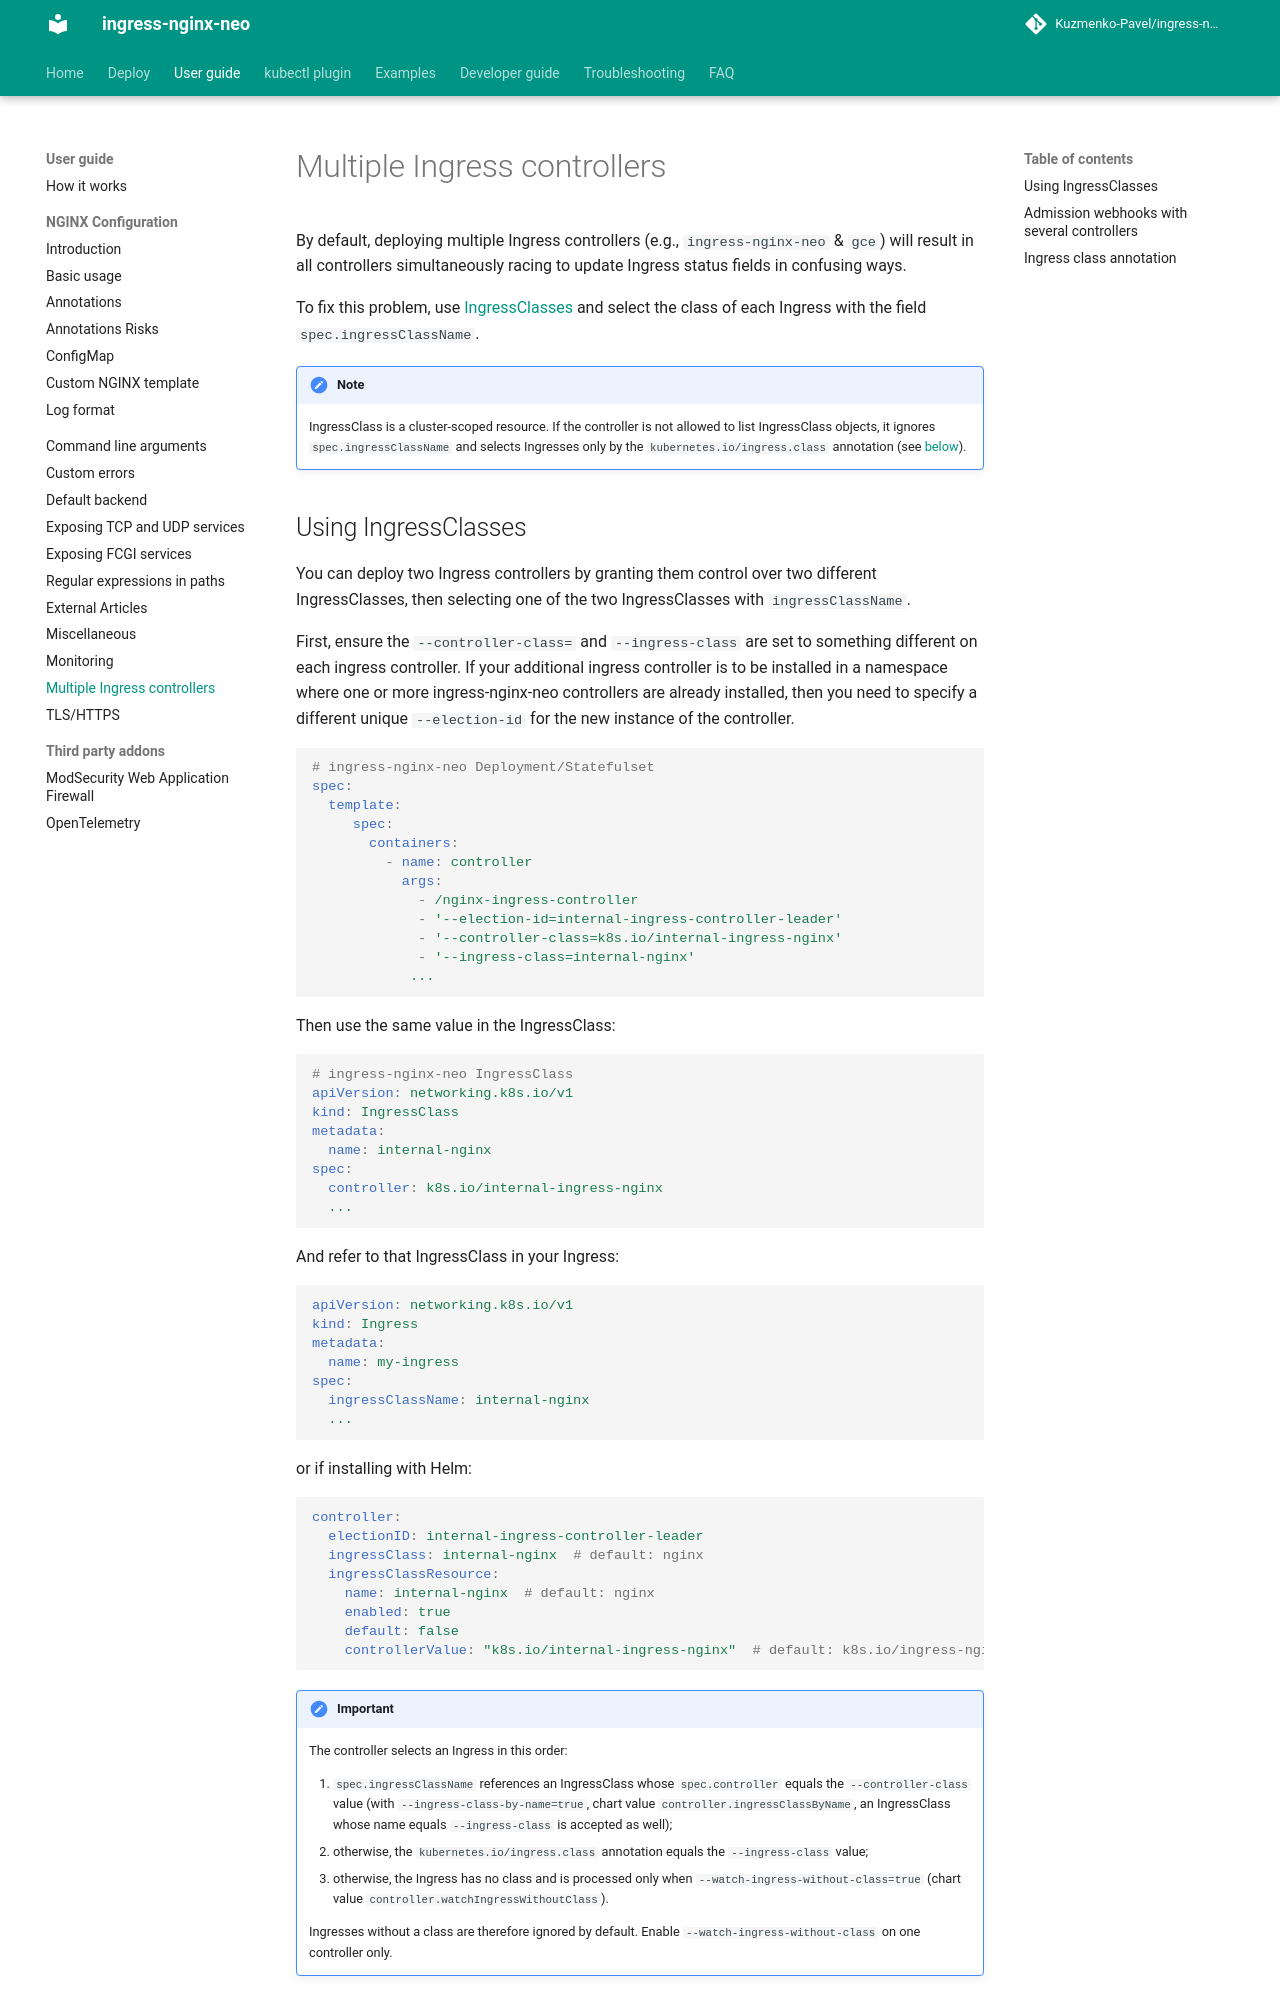

repository: Kuzmenko-Pavel/ingress-nginx-neo · page: latest/user-guide/multiple-ingress/index.html · generator: mkdocs

# Multiple Ingress controllers

By default, deploying multiple Ingress controllers (e.g., `ingress-nginx-neo` & `gce`) will result in all controllers simultaneously racing to update Ingress status fields in confusing ways.

To fix this problem, use [IngressClasses](https://kubernetes.io/docs/concepts/services-networking/ingress/#ingress-class) and select the class of each Ingress with the field `spec.ingressClassName`.

!!! note
    IngressClass is a cluster-scoped resource. If the controller is not allowed to list IngressClass objects, it ignores
    `spec.ingressClassName` and selects Ingresses only by the `kubernetes.io/ingress.class` annotation
    (see [below](#ingress-class-annotation)).

## Using IngressClasses

You can deploy two Ingress controllers by granting them control over two different IngressClasses, then selecting one of the two IngressClasses with `ingressClassName`.

First, ensure the `--controller-class=` and `--ingress-class` are set to something different on each ingress controller. If your additional ingress controller is to be installed in a namespace where one or more ingress-nginx-neo controllers are already installed, then you need to specify a different unique `--election-id` for the new instance of the controller.

```yaml
# ingress-nginx-neo Deployment/Statefulset
spec:
  template:
     spec:
       containers:
         - name: controller
           args:
             - /nginx-ingress-controller
             - '--election-id=internal-ingress-controller-leader'
             - '--controller-class=k8s.io/internal-ingress-nginx'
             - '--ingress-class=internal-nginx'
            ...
```

Then use the same value in the IngressClass:

```yaml
# ingress-nginx-neo IngressClass
apiVersion: networking.k8s.io/v1
kind: IngressClass
metadata:
  name: internal-nginx
spec:
  controller: k8s.io/internal-ingress-nginx
  ...
```

And refer to that IngressClass in your Ingress:

```yaml
apiVersion: networking.k8s.io/v1
kind: Ingress
metadata:
  name: my-ingress
spec:
  ingressClassName: internal-nginx
  ...
```

or if installing with Helm:

```yaml
controller:
  electionID: internal-ingress-controller-leader
  ingressClass: internal-nginx  # default: nginx
  ingressClassResource:
    name: internal-nginx  # default: nginx
    enabled: true
    default: false
    controllerValue: "k8s.io/internal-ingress-nginx"  # default: k8s.io/ingress-nginx
```

!!! important

    The controller selects an Ingress in this order:

    1. `spec.ingressClassName` references an IngressClass whose `spec.controller` equals the `--controller-class` value
       (with `--ingress-class-by-name=true`, chart value `controller.ingressClassByName`, an IngressClass whose name equals `--ingress-class` is accepted as well);
    2. otherwise, the `kubernetes.io/ingress.class` annotation equals the `--ingress-class` value;
    3. otherwise, the Ingress has no class and is processed only when `--watch-ingress-without-class=true`
       (chart value `controller.watchIngressWithoutClass`).

    Ingresses without a class are therefore ignored by default. Enable `--watch-ingress-without-class` on one controller only.

When a second release of the chart is installed without its own values, its IngressClass `nginx`
already belongs to the first release. The installation stops with a message which release owns the
class and which values to set. The check reads the IngressClass from the cluster, so it does not run
when the chart is rendered without a cluster (`helm template`, Argo CD by default).
